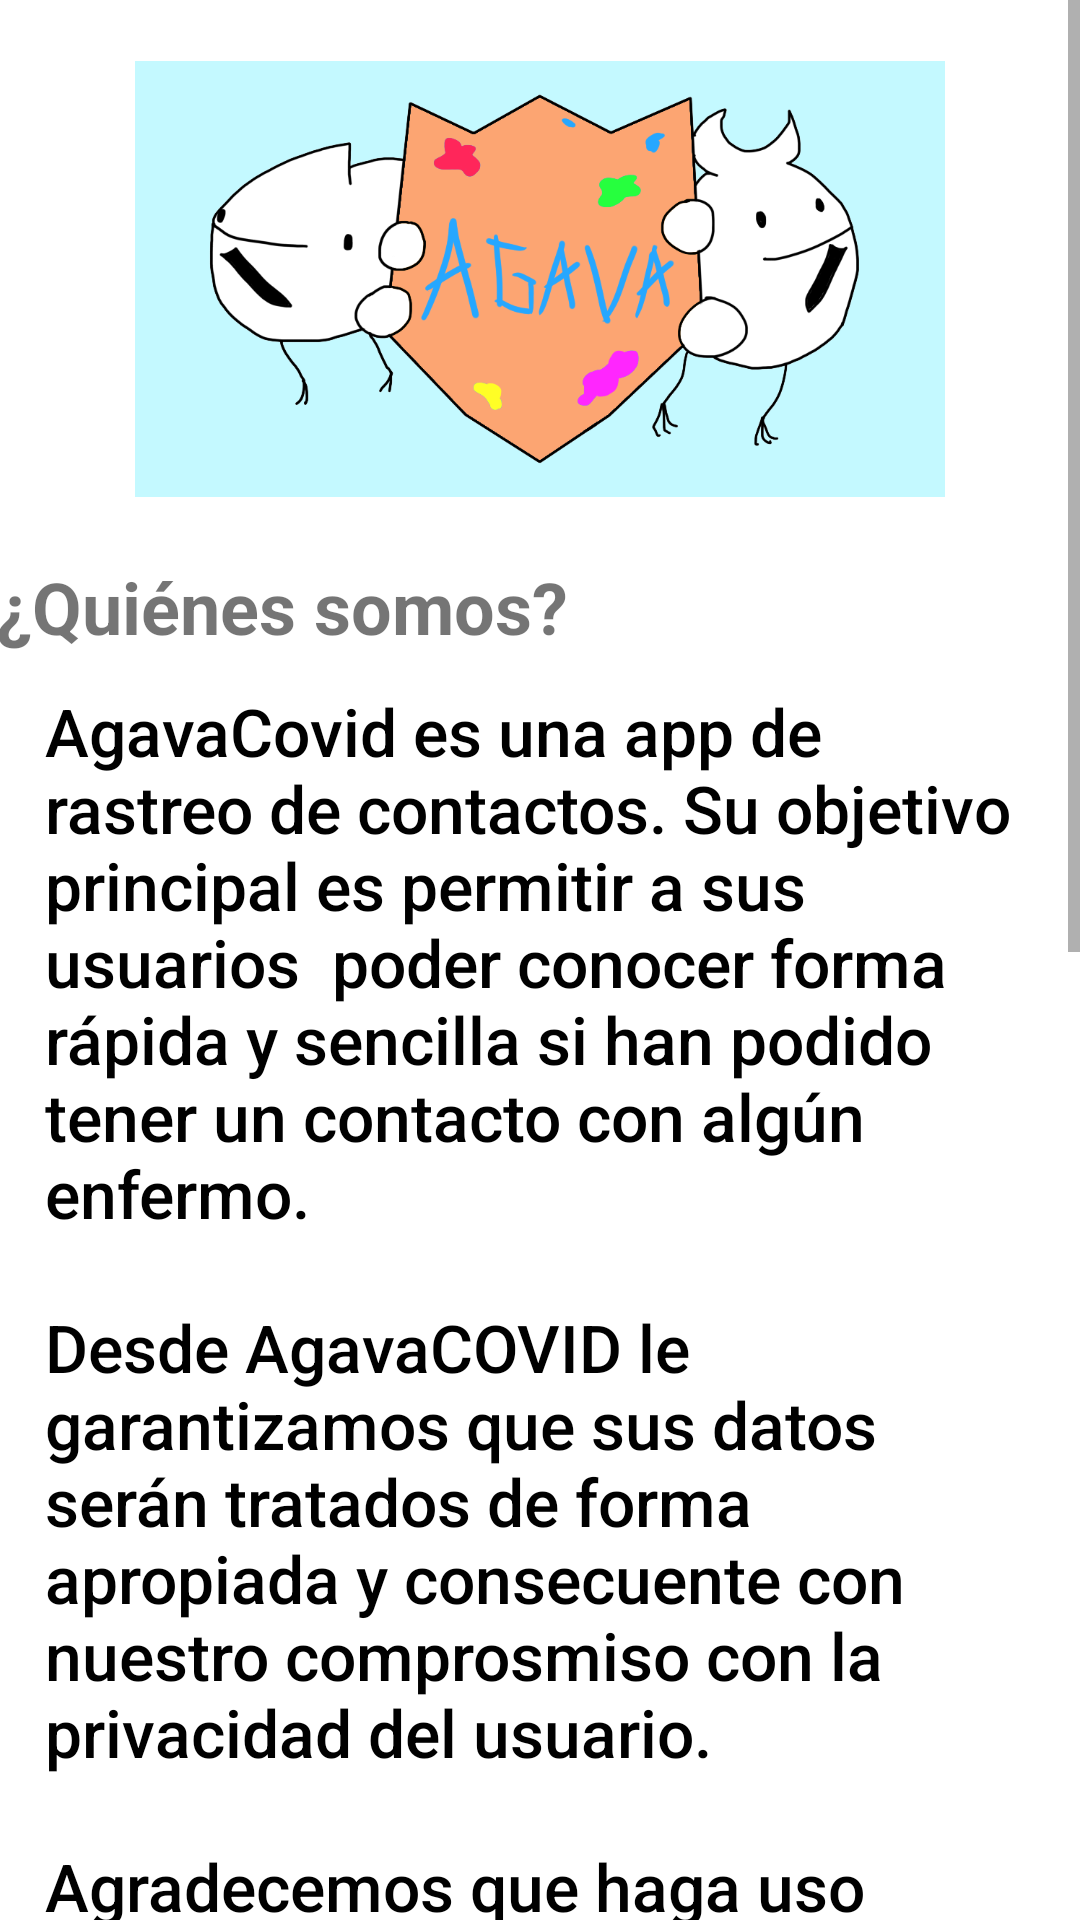

Write the Android layout XML for this screen, with the resource values it uses.
<!-- AndroidManifest.xml: application theme Theme.AgavaCOVID -->
<!-- res/layout/fragment_dashboard.xml -->
<?xml version="1.0" encoding="utf-8"?>
<LinearLayout xmlns:android="http://schemas.android.com/apk/res/android"
    xmlns:app="http://schemas.android.com/apk/res-auto"
    xmlns:tools="http://schemas.android.com/tools"
    android:layout_width="match_parent"
    android:layout_height="wrap_content"
    android:orientation="vertical"
    tools:context=".ui.information.InfoFragment">

    <ScrollView
        android:layout_width="match_parent"
        android:layout_height="wrap_content"
        android:scrollbarFadeDuration="555">

        <LinearLayout
            android:layout_width="match_parent"
            android:layout_height="wrap_content"
            android:orientation="vertical">

            <ImageView
                android:layout_width="270dp"
                android:layout_height="186dp"
                android:layout_gravity="center"
                app:srcCompat="@drawable/privacidad" />


            <TextView
                android:layout_width="363dp"
                android:layout_height="43dp"
                android:layout_gravity="center"
                android:text="@string/title_presentacion"
                android:textSize="24sp"
                android:textStyle="bold"></TextView>

            <TextView
                android:id="@+id/textView4"
                android:layout_width="330dp"
                android:layout_height="500dp"
                android:layout_gravity="center"
                android:fontFamily="sans-serif-medium"
                android:text="@string/info_presentacion"
                android:textColor="@color/black"
                android:textSize="22sp"
                app:layout_constraintBottom_toBottomOf="parent"
                app:layout_constraintEnd_toEndOf="parent"
                app:layout_constraintStart_toStartOf="parent"
                app:layout_constraintTop_toTopOf="parent"
                app:layout_constraintVertical_bias="0.045" />

            <TextView
                android:id="@+id/textView5"
                android:layout_width="362dp"
                android:layout_height="62dp"
                android:layout_gravity="center"
                android:text="@string/title_politica"
                android:textSize="24sp"
                android:textStyle="bold"></TextView>

            <TextView

                android:layout_width="330dp"
                android:layout_height="500dp"
                android:layout_gravity="center"
                android:fontFamily="sans-serif-medium"
                android:text="@string/politica"
                android:textColor="@color/black"
                android:textSize="22sp"
                app:layout_constraintBottom_toBottomOf="parent"
                app:layout_constraintEnd_toEndOf="parent"
                app:layout_constraintStart_toStartOf="parent"
                app:layout_constraintTop_toTopOf="parent"
                app:layout_constraintVertical_bias="0.045" />


        </LinearLayout>

    </ScrollView>


</LinearLayout>
<!-- resources referenced by this layout -->
<resources>
  <color name="black">#FF000000</color>
  <!-- drawable privacidad: png bitmap (drawable, 128061 bytes) -->
  <string name="info_presentacion">"AgavaCovid es una app de rastreo de contactos. Su objetivo principal es permitir a sus usuarios  poder conocer forma rápida y sencilla si han podido tener un contacto con algún enfermo.
          \nDesde AgavaCOVID le garantizamos que sus datos serán tratados de forma apropiada y consecuente con nuestro comprosmiso con la privacidad del usuario.
          \nAgradecemos que haga uso de nuestra herramienta y por supuesto cuidese y cuide a los demás."</string>
  <string name="politica">baljlrhkrhkdvgakgikg</string>
  <string name="title_politica">\nPolítica de privacidad</string>
  <string name="title_presentacion">¿Quiénes somos?</string>
  <style name="Theme.AgavaCOVID" parent="Theme.MaterialComponents.DayNight.DarkActionBar">
          
          <item name="colorPrimary">@color/purple_500</item>
          <item name="colorPrimaryVariant">@color/purple_700</item>
          <item name="colorOnPrimary">@color/white</item>
          
          <item name="colorSecondary">@color/teal_200</item>
          <item name="colorSecondaryVariant">@color/teal_700</item>
          <item name="colorOnSecondary">@color/black</item>
          
          <item name="android:statusBarColor" tools:targetApi="l">?attr/colorPrimaryVariant</item>
          
      </style>
  <color name="purple_500">#FF6200EE</color>
  <color name="purple_700">#FF3700B3</color>
  <color name="white">#FFFFFFFF</color>
  <color name="teal_200">#FF03DAC5</color>
  <color name="teal_700">#FF018786</color>
</resources>
